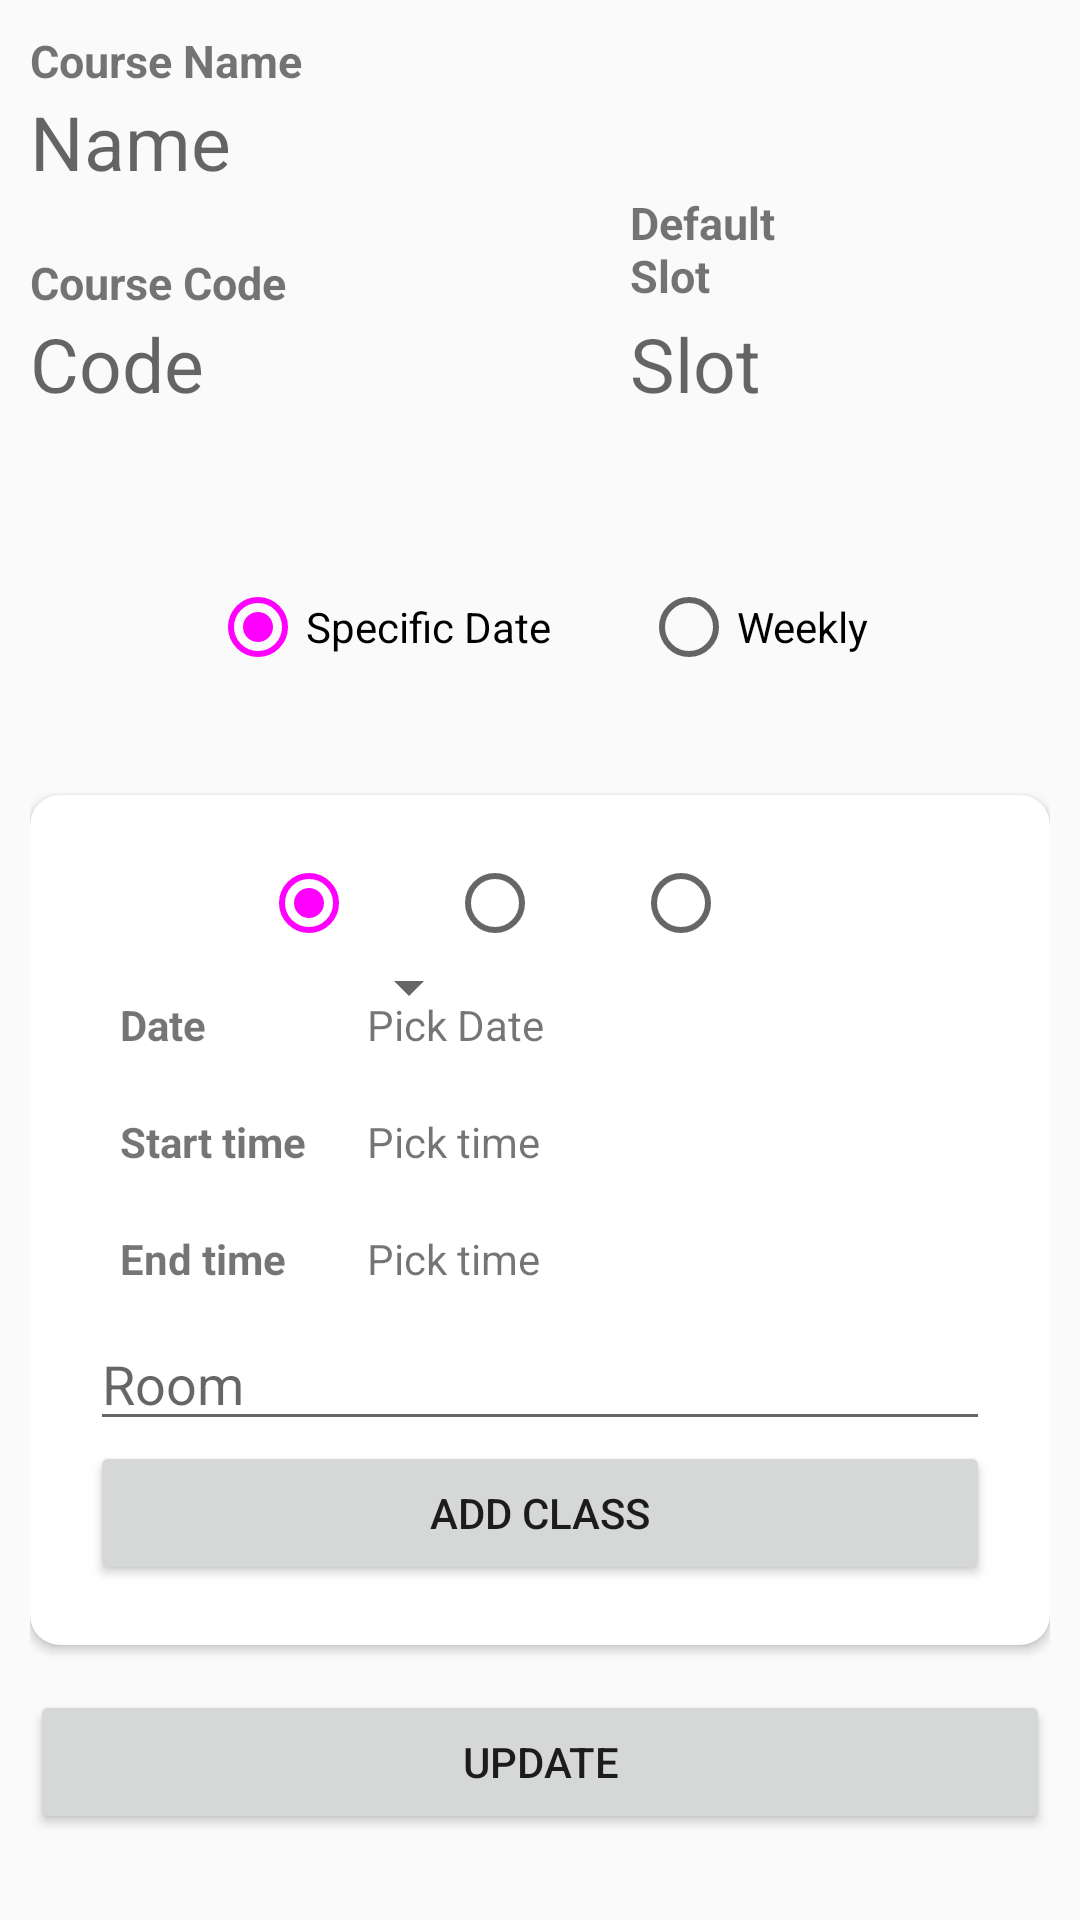

The Android layout XML behind this screen, and the referenced resources:
<!-- AndroidManifest.xml: application theme DarkTheme -->
<!-- res/layout/activity_courseinfo.xml -->
<?xml version="1.0" encoding="utf-8"?>
<ScrollView xmlns:android="http://schemas.android.com/apk/res/android"
    android:layout_width="match_parent"
    android:layout_height="match_parent" xmlns:app="http://schemas.android.com/apk/res-auto"
    >
    <RelativeLayout
        android:layout_width="match_parent"
        android:layout_height="wrap_content"
        android:padding="10dp">

        <TextView
            android:text="Course Name"
            android:layout_width="257dp"
            android:layout_height="wrap_content" android:id="@+id/textView"
            android:textSize="15sp"
            android:textStyle="bold"


            />
        <TextView
            android:layout_width="match_parent"
            android:layout_height="wrap_content" android:id="@+id/textView2" android:hint="Name"
            android:textSize="25sp"
            android:layout_below="@id/textView"
            />
        <TextView
            android:text="Course Code"
            android:layout_width="257dp"
            android:layout_height="wrap_content" android:id="@+id/textView4"
            android:textSize="15sp"
            android:textStyle="bold"
            android:paddingTop="20dp"
            android:layout_below="@id/textView2"


            />
        <TextView
            android:layout_width="match_parent"
            android:layout_height="wrap_content"
            android:id="@+id/textView3"
            android:hint="Code"
            android:textSize="25sp"
            android:layout_below="@id/textView4"
            />

        <TextView
            android:text="Default Slot"
            android:layout_width="257dp"
            android:layout_height="wrap_content" android:id="@+id/textView5"
            android:textSize="15sp"
            android:textStyle="bold"
            android:paddingLeft="200dp"
            android:layout_alignTop="@id/textView4"


            />
        <TextView
            android:layout_width="match_parent"
            android:layout_height="wrap_content" android:id="@+id/textView6" android:hint="Slot"
            android:textSize="25sp"
            android:paddingLeft="200dp"
            android:layout_alignTop="@id/textView3"

            />


        <androidx.recyclerview.widget.RecyclerView
            android:layout_width="match_parent"
            android:layout_height="wrap_content"
            android:id="@+id/recyclerViewClasses"
            android:layout_below="@id/textView6"
            android:layout_marginTop="40dp"
            />


        <androidx.cardview.widget.CardView android:layout_width="match_parent"
            android:layout_height="wrap_content"
            android:layout_below="@id/dayModeSelector"
            android:layout_marginTop="40dp"
            android:id="@+id/clsEditor"
            app:cardCornerRadius="10dp"
            android:foregroundGravity="center_horizontal"
            >
            <RelativeLayout
                android:layout_width="match_parent"
                android:layout_height="match_parent"
                android:padding="20dp"
                android:gravity="center_horizontal"
                >
                <RadioGroup
                    android:layout_width="wrap_content"
                    android:layout_height="wrap_content"
                    android:id="@+id/segSelector"
                    android:orientation="horizontal"
                    android:layout_centerHorizontal="true">

                    <RadioButton
                        android:id="@+id/radio_one"
                        android:layout_width="wrap_content"
                        android:layout_height="wrap_content"
                        android:checked="true"
                        android:paddingHorizontal="15dp"/>

                    <RadioButton
                        android:id="@+id/radio_two"
                        android:layout_width="wrap_content"
                        android:layout_height="wrap_content"
                        android:paddingHorizontal="15dp"
                        />
                    <RadioButton
                        android:id="@+id/radio_three"
                        android:layout_width="wrap_content"
                        android:layout_height="wrap_content"
                        android:paddingHorizontal="15dp"
                        />

                </RadioGroup>
                <TextView
                    android:layout_width="wrap_content"
                    android:layout_height="wrap_content"
                    android:text="Date"
                    android:textStyle="bold"
                    android:id="@+id/extraClsDateLabel"
                    android:paddingLeft="10dp"
                    android:paddingRight="10dp"
                    android:paddingBottom="10dp"
                    android:paddingTop="15dp"
                    android:layout_below="@id/segSelector"
                    />
                <Spinner
                    android:id="@+id/daySpinner"
                    android:layout_width="wrap_content"
                    android:layout_height="wrap_content"
                    android:layout_toEndOf="@id/extraClsDateLabel"
                    android:layout_alignStart="@id/startTime"
                    android:layout_alignTop="@id/extraClsDateLabel"
                    />
                <TextView
                    android:layout_width="wrap_content"
                    android:layout_height="wrap_content"
                    android:text="Pick Date"
                    android:layout_toEndOf="@id/extraClsDateLabel"
                    android:layout_alignStart="@id/startTime"
                    android:layout_alignTop="@id/extraClsDateLabel"
                    android:id="@+id/dateSelector"
                    android:paddingLeft="10dp"
                    android:paddingRight="10dp"
                    android:paddingBottom="10dp"
                    android:paddingTop="15dp"
                    />

                <TextView
                    android:layout_width="wrap_content"
                    android:layout_height="wrap_content"
                    android:text="Start time"
                    android:textStyle="bold"
                    android:layout_below="@id/extraClsDateLabel"
                    android:id="@+id/startLabel"
                    android:padding="10dp"
                    />
                <TextView
                    android:layout_width="wrap_content"
                    android:layout_height="wrap_content"
                    android:text="Pick time"
                    android:padding="10dp"
                    android:layout_toRightOf="@id/startLabel"
                    android:layout_below="@id/extraClsDateLabel"
                    android:id="@+id/startTime"/>
                <TextView
                    android:layout_width="wrap_content"
                    android:layout_height="wrap_content"
                    android:text="End time"
                    android:textStyle="bold"
                    android:layout_below="@id/startLabel"
                    android:id="@+id/endLabel"
                    android:padding="10dp"
                    />
                <TextView
                    android:layout_width="wrap_content"
                    android:layout_height="wrap_content"
                    android:text="Pick time"
                    android:padding="10dp"
                    android:layout_toRightOf="@id/endLabel"
                    android:layout_alignLeft="@id/startTime"
                    android:layout_below="@id/startLabel"
                    android:id="@+id/endTime"/>

                <EditText
                    android:layout_width="match_parent"
                    android:layout_height="wrap_content"
                    android:layout_below="@id/endLabel"
                    android:id="@+id/roomName"
                    android:hint="Room"
                    android:inputType="textCapSentences"
                    />

                <Button

                    android:layout_height="wrap_content"
                    android:layout_width="match_parent"
                    android:text="Add Class"
                    android:id="@+id/btnAddCls"
                    android:layout_below="@id/roomName"

                    />
            </RelativeLayout>
        </androidx.cardview.widget.CardView>

        <Button

            android:layout_height="wrap_content"
            android:layout_width="match_parent"
            android:layout_below="@id/clsEditor"
            android:text="Update"
            android:id="@+id/btnCommit"
            android:layout_marginTop="15dp"
            />
        <RadioGroup
            android:layout_width="wrap_content"
            android:layout_height="wrap_content"
            android:layout_below="@id/recyclerViewClasses"
            android:id="@+id/dayModeSelector"
            android:layout_centerHorizontal="true"
            android:layout_marginTop="15dp"
            android:orientation="horizontal">

            <RadioButton
                android:id="@+id/dateMode"
                android:layout_width="wrap_content"
                android:layout_height="wrap_content"
                android:text="Specific Date"
                android:checked="true"
                android:layout_marginHorizontal="15dp"/>

            <RadioButton
                android:id="@+id/weekly"
                android:layout_width="wrap_content"
                android:layout_height="wrap_content"
                android:text= "Weekly"
                android:layout_marginHorizontal="15dp"
                />

        </RadioGroup>


    </RelativeLayout>
</ScrollView>
<!-- resources referenced by this layout -->
<resources>
  <style name="DarkTheme" parent="AppTheme">
          
          <item name="colorPrimary">@color/myAccent</item>
          <item name="colorPrimaryDark">@color/myAccentDark</item>
          <item name="colorAccent">@color/myAccent</item>
      </style>
  <style name="AppTheme" parent="Theme.AppCompat.Light.DarkActionBar">
          
          <item name="colorPrimary">@color/colorPrimary</item>
          <item name="colorPrimaryDark">@color/colorPrimaryDark</item>
          <item name="colorAccent">@color/colorAccent</item>
      </style>
  <color name="colorPrimary">#008577</color>
  <color name="colorPrimaryDark">#00574B</color>
  <color name="colorAccent">#D81B60</color>
</resources>
